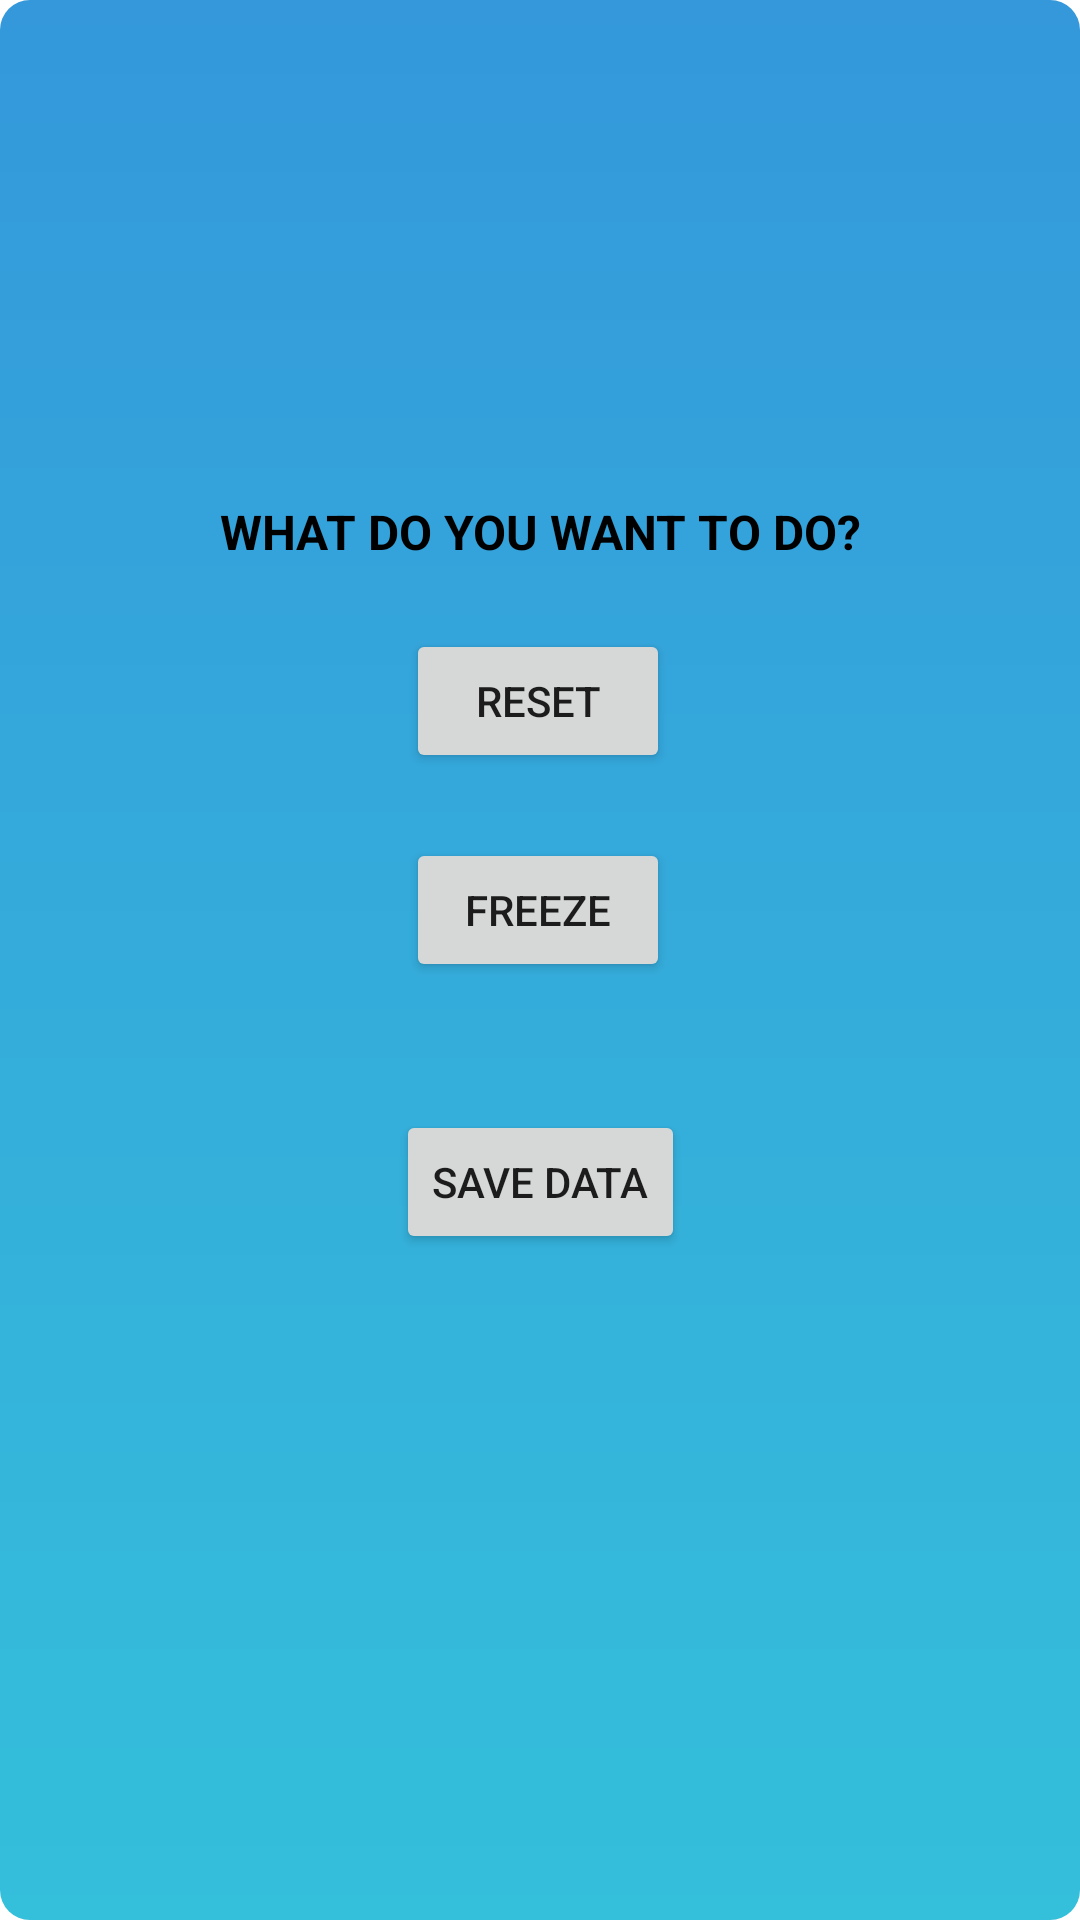

This screen was rendered from an Android layout file. Write that file and the resources it references.
<!-- AndroidManifest.xml: application theme Theme.PROGETTO -->
<!-- res/layout/activity_pop2.xml -->
<?xml version="1.0" encoding="utf-8"?>
<androidx.constraintlayout.widget.ConstraintLayout xmlns:android="http://schemas.android.com/apk/res/android"
    xmlns:app="http://schemas.android.com/apk/res-auto"
    xmlns:tools="http://schemas.android.com/tools"
    android:layout_width="match_parent"
    android:layout_height="match_parent"
    android:background="@drawable/popup_window"
    tools:context=".PopActivity2">

    <TextView
        android:id="@+id/textView3"
        android:layout_width="wrap_content"
        android:layout_height="wrap_content"
        android:text="WHAT DO YOU WANT TO DO?"
        android:textColor="#FF000000"
        android:textSize="16sp"
        android:textStyle="bold"
        app:layout_constraintBottom_toBottomOf="parent"
        app:layout_constraintEnd_toEndOf="parent"
        app:layout_constraintStart_toStartOf="parent"
        app:layout_constraintTop_toTopOf="parent"
        app:layout_constraintVertical_bias="0.269" />

    <Button
        android:id="@+id/button"
        android:layout_width="wrap_content"
        android:layout_height="wrap_content"
        android:text="RESET"
        app:layout_constraintBottom_toBottomOf="parent"
        app:layout_constraintEnd_toEndOf="parent"
        app:layout_constraintHorizontal_bias="0.498"
        app:layout_constraintStart_toStartOf="parent"
        app:layout_constraintTop_toTopOf="parent"
        app:layout_constraintVertical_bias="0.354" />

    <Button
        android:id="@+id/button3"
        android:layout_width="wrap_content"
        android:layout_height="wrap_content"
        android:text="FREEZE"
        app:layout_constraintBottom_toBottomOf="parent"
        app:layout_constraintEnd_toEndOf="parent"
        app:layout_constraintHorizontal_bias="0.498"
        app:layout_constraintStart_toStartOf="parent"
        app:layout_constraintTop_toTopOf="parent"
        app:layout_constraintVertical_bias="0.472" />

    <Button
        android:id="@+id/button4"
        android:layout_width="wrap_content"
        android:layout_height="wrap_content"
        android:text="SAVE DATA"
        app:layout_constraintBottom_toBottomOf="parent"
        app:layout_constraintEnd_toEndOf="parent"
        app:layout_constraintStart_toStartOf="parent"
        app:layout_constraintTop_toTopOf="parent"
        app:layout_constraintVertical_bias="0.625" />
</androidx.constraintlayout.widget.ConstraintLayout>
<!-- resources referenced by this layout -->
<resources>
  <!-- drawable popup_window (drawable) -->
  <?xml version="1.0" encoding="utf-8"?>
  <shape xmlns:android="http://schemas.android.com/apk/res/android">
      <gradient
          android:startColor="#3498db"
          android:endColor="#34bfdb"
          android:angle="270"/>
      <corners
          android:radius="10dp"/>
  
  
  </shape>
  <style name="Theme.PROGETTO" parent="Theme.MaterialComponents.DayNight.DarkActionBar">
          
          <item name="colorPrimary">@color/purple_500</item>
          <item name="colorPrimaryVariant">@color/purple_700</item>
          <item name="colorOnPrimary">@color/white</item>
          
          <item name="colorSecondary">@color/teal_200</item>
          <item name="colorSecondaryVariant">@color/teal_700</item>
          <item name="colorOnSecondary">@color/black</item>
          
          <item name="android:statusBarColor">?attr/colorPrimaryVariant</item>
          
      </style>
  <color name="purple_500">#FF6200EE</color>
  <color name="purple_700">#FF3700B3</color>
  <color name="white">#FFFFFFFF</color>
  
      // styles
  <color name="teal_200">#FF03DAC5</color>
  <color name="teal_700">#FF018786</color>
  <color name="black">#FF000000</color>
</resources>
